The GitHub repository BIPA-AI-2025/Brain-Tumor-Prediction contains a labelled image folder "ppi_dataset" with 3 categories: flat foot, normal, over-arch. Examples follow, each with its label.

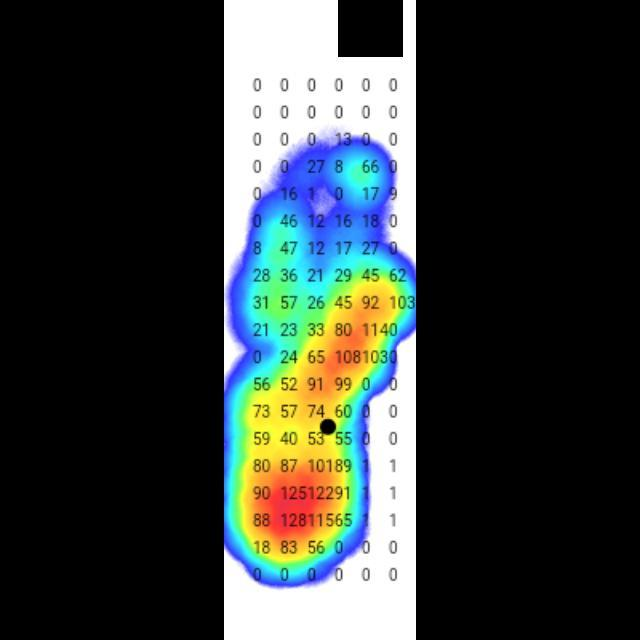
Label: flat foot

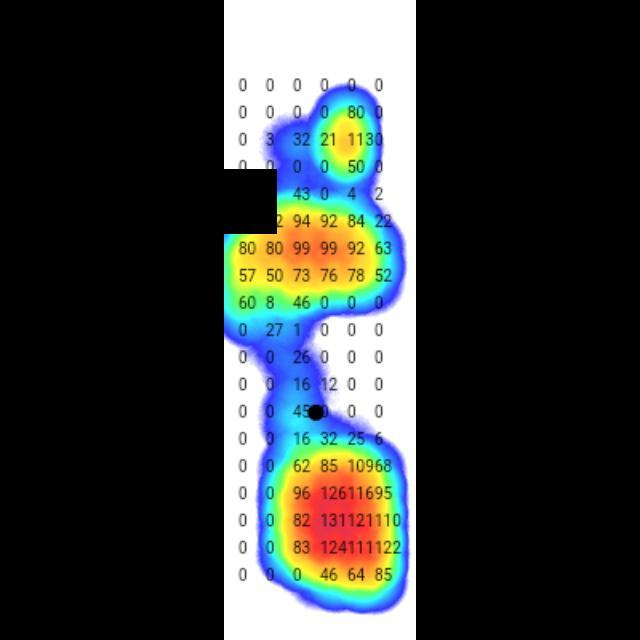
Label: over-arch

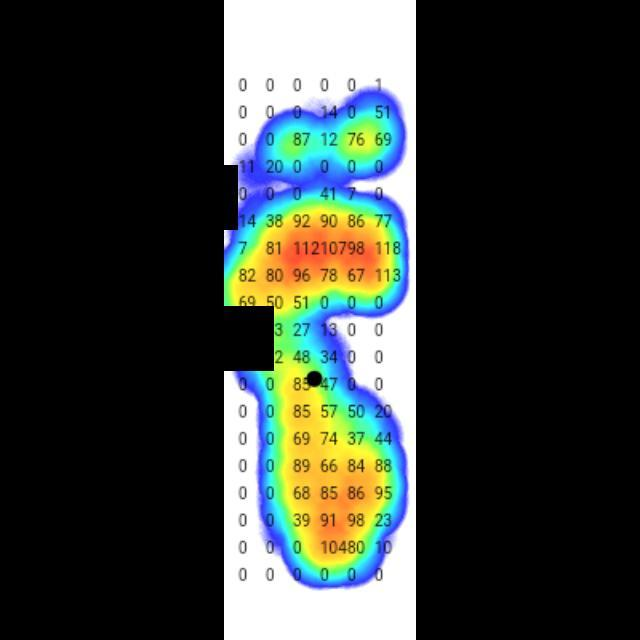
Label: normal

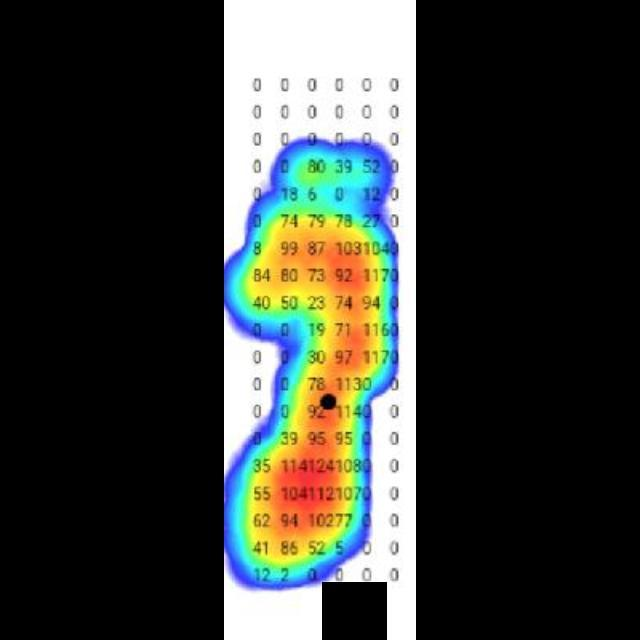
Label: flat foot

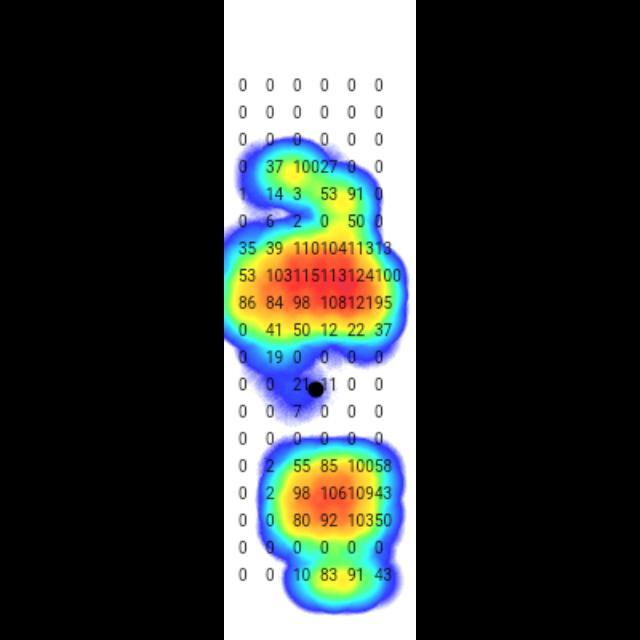
Label: over-arch

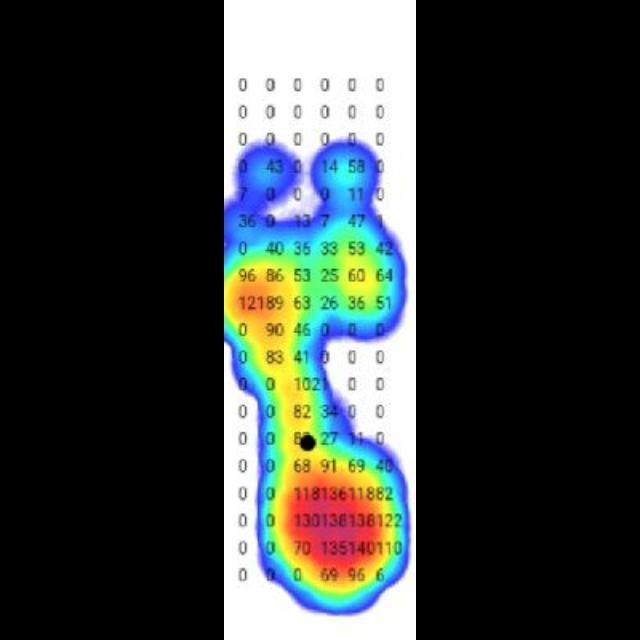
Label: normal
